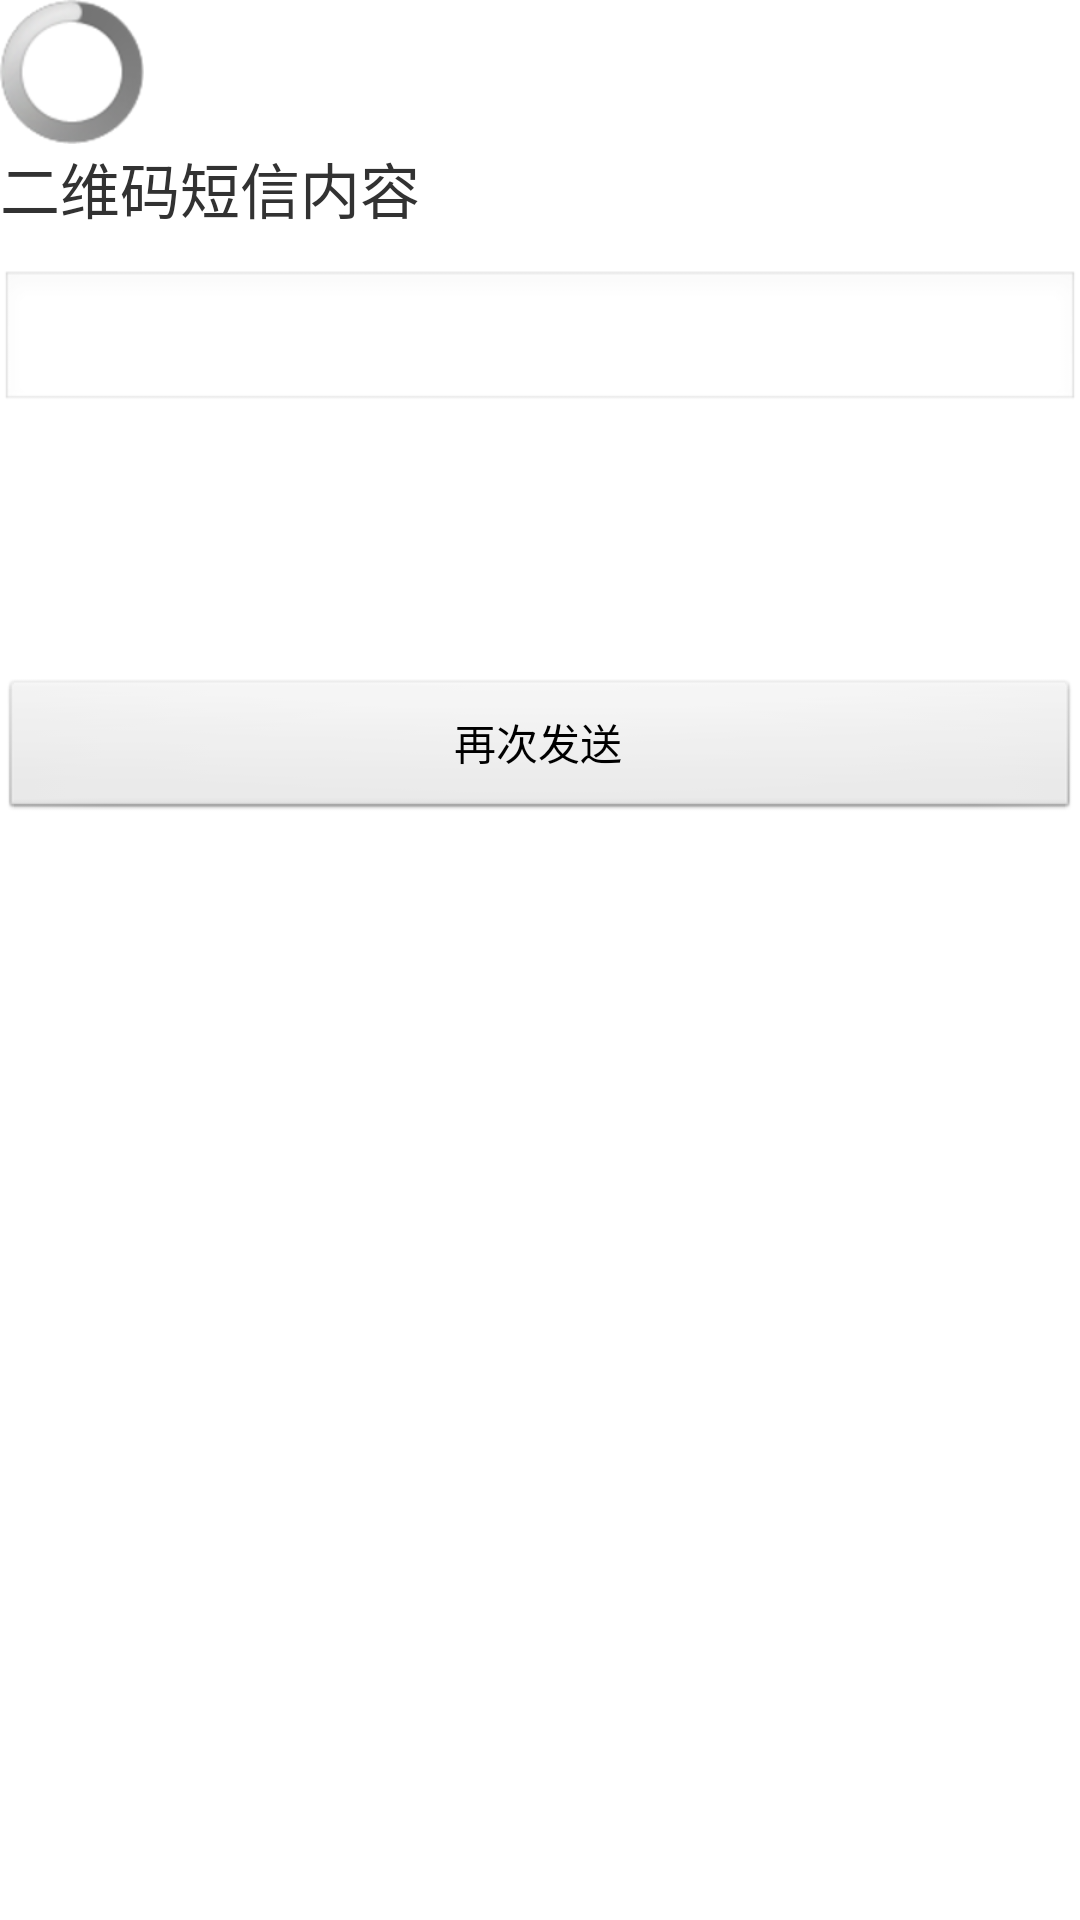

Write the Android layout XML for this screen, with the resource values it uses.
<!-- AndroidManifest.xml: application theme AppTheme -->
<!-- res/layout/qr.xml -->
<?xml version="1.0" encoding="utf-8"?>
  
<LinearLayout xmlns:android="http://schemas.android.com/apk/res/android"  
    android:layout_width="fill_parent"  
    android:layout_height="fill_parent"  
    android:background="@android:color/white"  
    android:orientation="vertical" >

    <ProgressBar
        android:id="@+id/progressBar1"
        android:layout_width="wrap_content"
        android:layout_height="wrap_content" />

    <TextView
        android:id="@+id/txtRule"
        android:layout_width="wrap_content"
        android:layout_height="32dp"
        android:lines="3"
        android:text="二维码短信内容"
        android:textSize="20sp" />
      
    <LinearLayout
        android:orientation="horizontal"  
        android:layout_marginTop="10dp"  
        android:layout_width="fill_parent"  
        android:layout_height="wrap_content">

        <EditText
            android:id="@+id/editText1"
            android:layout_width="wrap_content"
            android:layout_height="wrap_content"
            android:layout_weight="1"
            android:ems="10"
            android:enabled="false"
            android:inputType="textMultiLine" >

            <requestFocus />
        </EditText>
  
    </LinearLayout>  
      
    <ImageView   
        android:id="@+id/iv_qr_image"  
        android:layout_width="wrap_content"  
        android:layout_height="wrap_content"  
        android:layout_marginTop="10dp"  
        android:layout_gravity="center"/>

    <Button
        android:id="@+id/btnGetSms"
        android:layout_width="wrap_content"
        android:layout_height="wrap_content"
        android:text="读取"
        android:visibility="invisible" />

    <Button
        android:id="@+id/btn_send_again"
        android:layout_width="fill_parent"
        android:layout_height="wrap_content"
        android:layout_marginTop="30dp"
        android:text="再次发送" />
  
</LinearLayout>
<!-- resources referenced by this layout -->
<resources>
  <style name="AppTheme" parent="AppBaseTheme">
          
      </style>
  <style name="AppBaseTheme" parent="android:Theme.Light">
          
      </style>
</resources>
